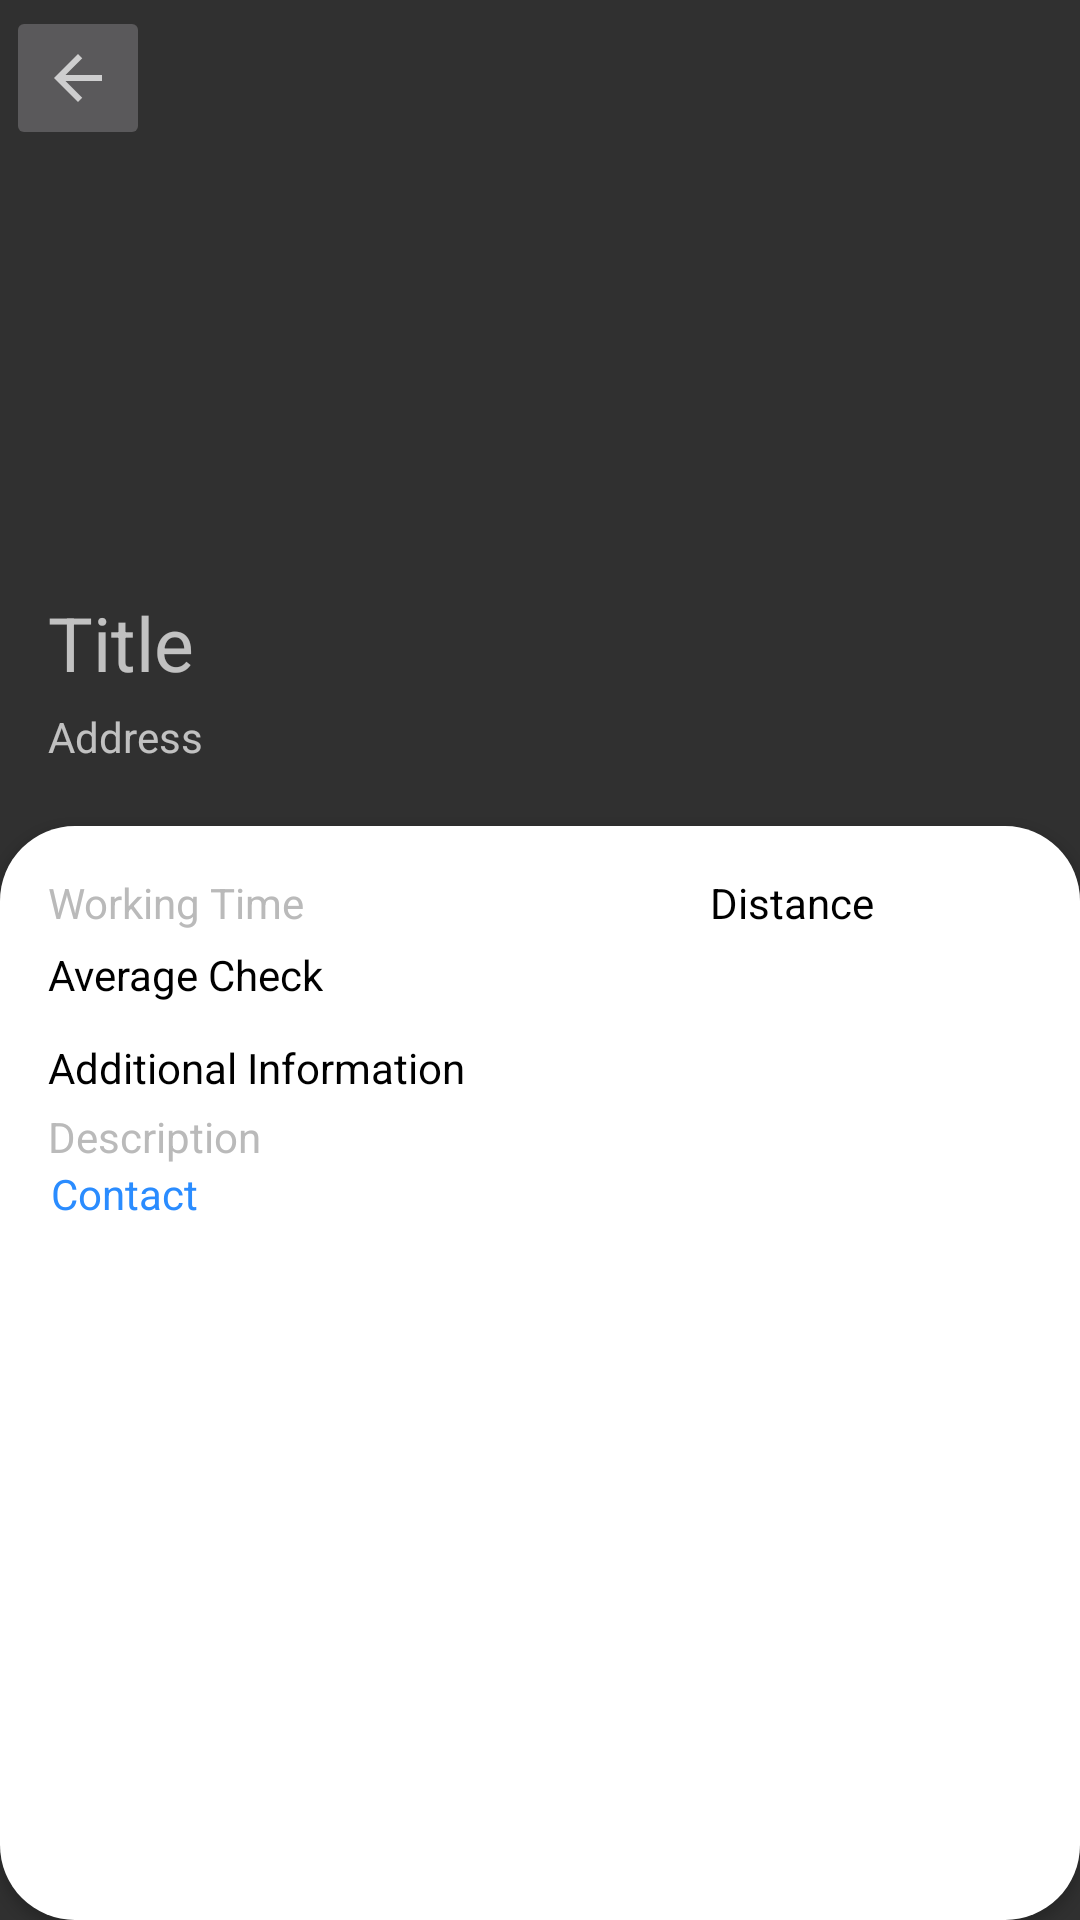

The Android layout XML behind this screen, and the referenced resources:
<!-- AndroidManifest.xml: application theme Theme.TourGuide -->
<!-- res/layout/fragment_detail.xml -->
<?xml version="1.0" encoding="utf-8"?>
<LinearLayout xmlns:android="http://schemas.android.com/apk/res/android"
    xmlns:app="http://schemas.android.com/apk/res-auto"
    xmlns:tools="http://schemas.android.com/tools"
    android:layout_width="match_parent"
    android:layout_height="match_parent"
    android:orientation="vertical"
    tools:context=".DetailFragment">

    <com.google.android.material.appbar.CollapsingToolbarLayout
        android:layout_width="match_parent"
        android:layout_height="300dp"
        android:layout_marginBottom="-25dp">

        <ImageView
            android:id="@+id/image"
            android:layout_width="match_parent"
            android:layout_height="match_parent"
            tools:src="@drawable/tsum"
            tools:ignore="ContentDescription">
        </ImageView>

        <androidx.constraintlayout.widget.ConstraintLayout
            android:layout_width="match_parent"
            android:layout_height="match_parent">

            <TextView
                android:id="@+id/detail_address"
                android:layout_width="wrap_content"
                android:layout_height="wrap_content"
                android:layout_marginStart="16dp"
                android:layout_marginBottom="45dp"
                android:text="@string/address"
                app:layout_constraintBottom_toBottomOf="parent"
                app:layout_constraintStart_toStartOf="parent" />

            <TextView
                android:id="@+id/detail_title"
                android:layout_width="wrap_content"
                android:layout_height="wrap_content"
                android:layout_marginBottom="5dp"
                android:text="@string/title"
                android:textSize="25sp"
                app:layout_constraintBottom_toTopOf="@+id/detail_address"
                app:layout_constraintStart_toStartOf="@+id/detail_address" />

            <ImageButton
                android:id="@+id/backButton"
                android:layout_width="wrap_content"
                android:layout_height="wrap_content"
                android:layout_marginStart="2dp"
                android:layout_marginTop="2dp"
                android:minHeight="48dp"
                android:src="@drawable/back_button"
                app:layout_constraintStart_toStartOf="parent"
                app:layout_constraintTop_toTopOf="parent"
                tools:ignore="ContentDescription,SpeakableTextPresentCheck" />
        </androidx.constraintlayout.widget.ConstraintLayout>

    </com.google.android.material.appbar.CollapsingToolbarLayout>

    <androidx.cardview.widget.CardView
        android:layout_width="match_parent"
        android:layout_height="match_parent"
        android:background="@color/white"
        app:cardCornerRadius="25dp">

        <androidx.constraintlayout.widget.ConstraintLayout
            android:layout_width="match_parent"
            android:layout_height="match_parent"
            android:background="@color/white">

            <TextView
                android:id="@+id/detail_workingTime"
                android:layout_width="wrap_content"
                android:layout_height="wrap_content"
                android:layout_marginStart="16dp"
                android:layout_marginTop="16dp"
                android:text="@string/working_time"
                android:textColor="@color/grey"
                app:layout_constraintStart_toStartOf="parent"
                app:layout_constraintTop_toTopOf="parent"
                tools:ignore="TextContrastCheck" />

            <TextView
                android:id="@+id/detail_distance"
                android:layout_width="wrap_content"
                android:layout_height="wrap_content"
                android:layout_marginStart="82dp"
                android:layout_marginEnd="16dp"
                android:text="@string/distance_detail"
                android:textColor="@color/black"
                app:layout_constraintEnd_toEndOf="parent"
                app:layout_constraintStart_toEndOf="@+id/detail_workingTime"
                app:layout_constraintTop_toTopOf="@+id/detail_workingTime" />

            <TextView
                android:id="@+id/detail_averageCheck"
                android:layout_width="wrap_content"
                android:layout_height="wrap_content"
                android:layout_marginTop="5dp"
                android:layout_marginEnd="16dp"
                android:text="@string/average_check"
                android:textColor="@color/black"
                app:layout_constraintEnd_toEndOf="parent"
                app:layout_constraintHorizontal_bias="0.0"
                app:layout_constraintStart_toStartOf="@+id/detail_workingTime"
                app:layout_constraintTop_toBottomOf="@+id/detail_workingTime" />

            <TextView
                android:id="@+id/detail_additionalInformation"
                android:layout_width="wrap_content"
                android:layout_height="wrap_content"
                android:layout_marginTop="12dp"
                android:layout_marginEnd="16dp"
                android:text="@string/additional_information"
                android:textColor="@color/black"
                app:layout_constraintEnd_toEndOf="parent"
                app:layout_constraintHorizontal_bias="0.0"
                app:layout_constraintStart_toStartOf="@+id/detail_averageCheck"
                app:layout_constraintTop_toBottomOf="@+id/detail_averageCheck" />

            <TextView
                android:id="@+id/detail_description"
                android:layout_width="wrap_content"
                android:layout_height="wrap_content"
                android:layout_marginTop="4dp"
                android:layout_marginEnd="16dp"
                android:text="@string/description"
                android:textColor="@color/grey"
                app:layout_constraintEnd_toEndOf="parent"
                app:layout_constraintHorizontal_bias="0.0"
                app:layout_constraintStart_toStartOf="@+id/detail_additionalInformation"
                app:layout_constraintTop_toBottomOf="@+id/detail_additionalInformation"
                tools:ignore="TextContrastCheck" />

            <TextView
                android:id="@+id/Contact"
                android:layout_width="wrap_content"
                android:layout_height="wrap_content"
                android:layout_marginStart="1dp"
                android:text="Contact"
                android:textColor="@color/nameOfPlace"
                app:layout_constraintStart_toStartOf="@+id/detail_description"
                app:layout_constraintTop_toBottomOf="@+id/detail_description" />
        </androidx.constraintlayout.widget.ConstraintLayout>

    </androidx.cardview.widget.CardView>


</LinearLayout>
<!-- resources referenced by this layout -->
<resources>
  <color name="black">#FF000000</color>
  <color name="grey">#BABABA</color>
  <color name="nameOfPlace">#2A8CFF</color>
  <color name="white">#FFFFFFFF</color>
  <!-- drawable back_button (drawable) -->
  <?xml version="1.0" encoding="utf-8"?>
  <vector xmlns:android="http://schemas.android.com/apk/res/android"
      android:width="24dp"
      android:height="24dp"
      android:viewportWidth="24"
      android:viewportHeight="24"
      android:tint="?attr/colorControlNormal">
      <path
          android:fillColor="@android:color/black"
          android:pathData="M20,11H7.83l5.59,-5.59L12,4l-8,8 8,8 1.41,-1.41L7.83,13H20v-2z" />
  </vector>
  <!-- drawable tsum: jpg bitmap (drawable, 131323 bytes) -->
  <string name="additional_information">Additional Information</string>
  <string name="address">Address</string>
  <string name="average_check">Average Check</string>
  <string name="description">Description</string>
  <string name="distance_detail">Distance</string>
  <string name="title">Title</string>
  <string name="working_time">Working Time</string>
  <style name="Theme.TourGuide" parent="Theme.AppCompat.NoActionBar">
          
          <item name="colorPrimary">@color/background</item>
          <item name="colorPrimaryVariant">@color/white</item>
          
          <item name="android:statusBarColor">?attr/colorPrimaryVariant</item>
          
      </style>
  <color name="background">#75B4FE</color>
</resources>
